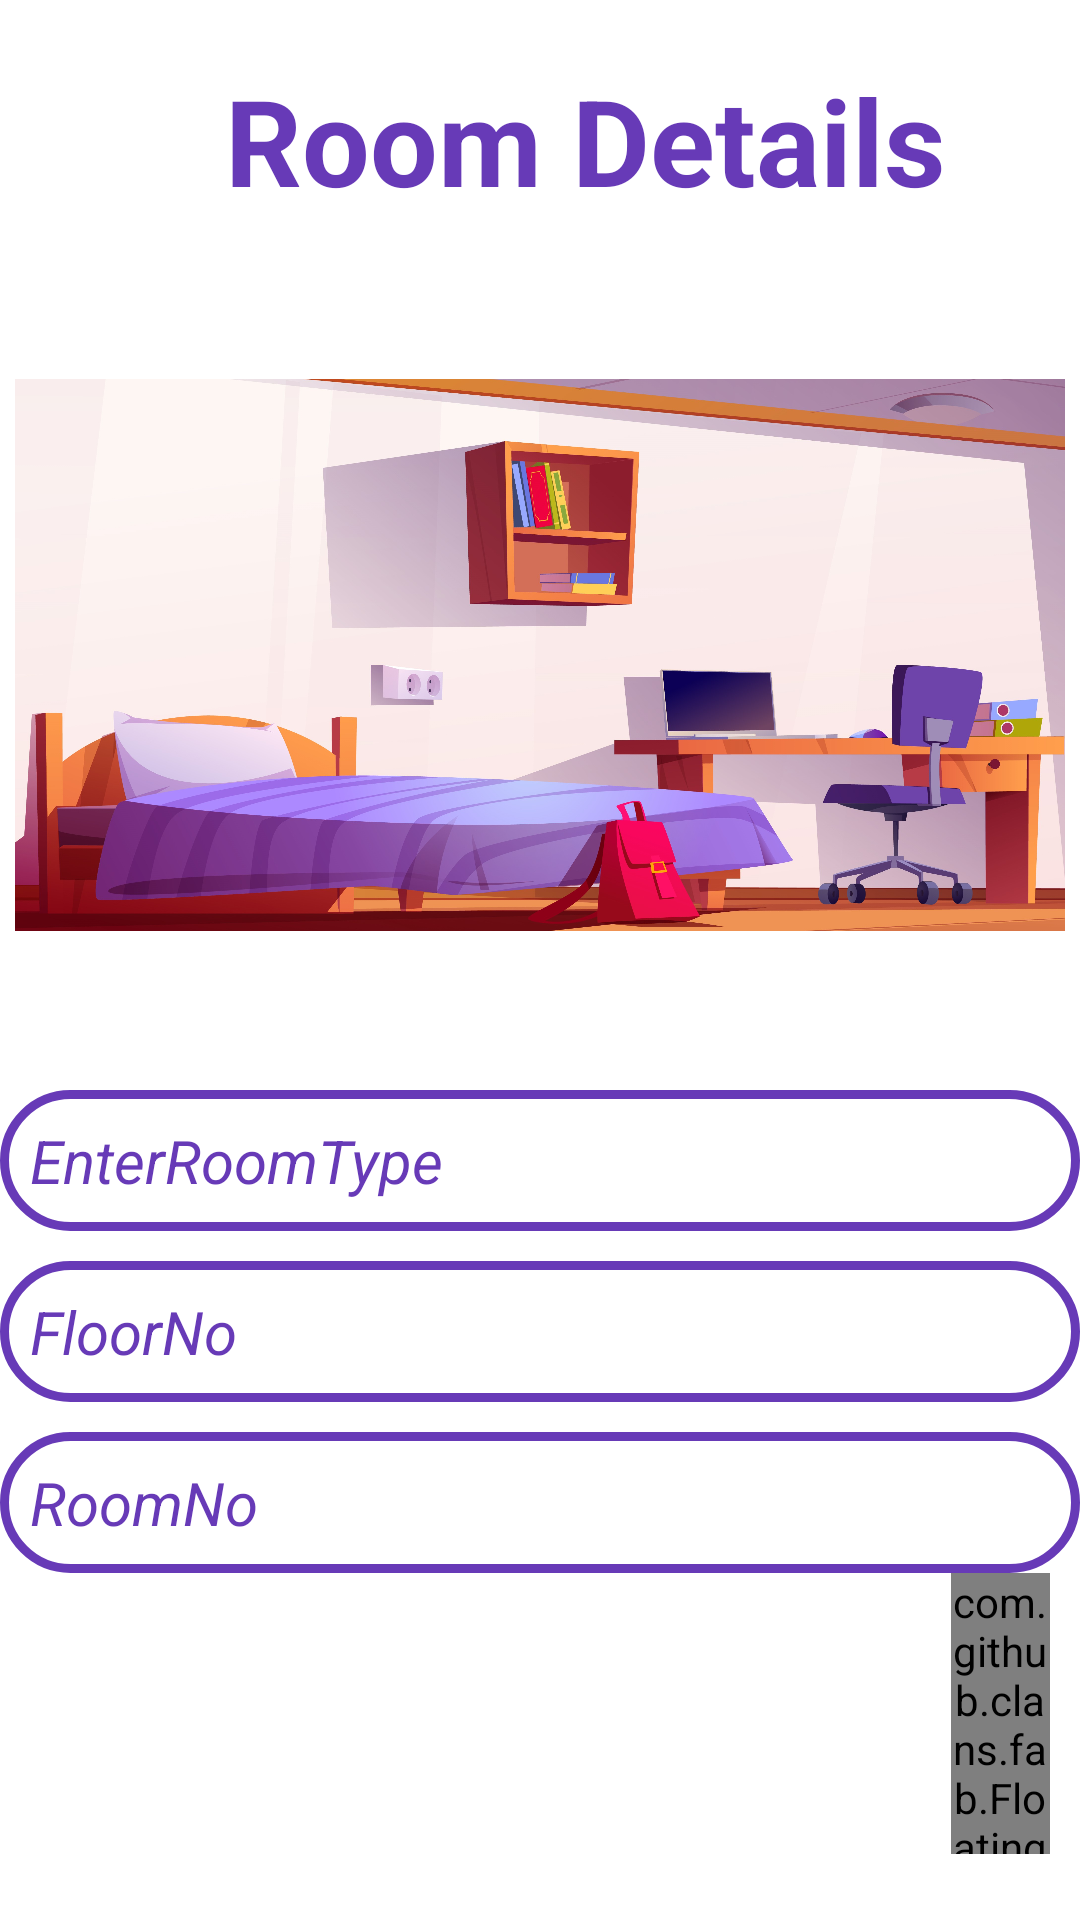

Produce the Android XML layout that renders to this screen, including the resource entries it uses.
<!-- AndroidManifest.xml: application theme Theme.Hostel_Magement -->
<!-- res/layout/activity_rooms_retrive.xml -->
<?xml version="1.0" encoding="utf-8"?>
<LinearLayout
    xmlns:android="http://schemas.android.com/apk/res/android"
    xmlns:app="http://schemas.android.com/apk/res-auto"
    xmlns:tools="http://schemas.android.com/tools"
    android:layout_width="match_parent"
    android:layout_height="match_parent"
    android:orientation="vertical"
    tools:context=".ui.Rooms_Retrive_Activity">




    <TextView
        android:id="@+id/roomDetails"
        android:layout_width="wrap_content"
        android:layout_height="wrap_content"
        android:layout_marginStart="55dp"
        android:layout_marginLeft="55dp"
        android:layout_marginTop="20dp"
        android:layout_marginBottom="20dp"
        android:gravity="center_vertical"
        android:text="  Room Details"
        android:textColor="@color/primaryColor"
        android:textSize="40sp"
        android:textStyle="bold" />


    <ImageView
        android:layout_width="350dp"
        android:layout_height="250dp"
        android:layout_gravity="center"
        android:layout_marginTop="0dp"
        android:src="@drawable/rooms" />

    <TextView
        android:layout_width="match_parent"
        android:layout_height="wrap_content"
        android:layout_below="@id/roomDetails"
        android:layout_marginTop="20dp"
        android:padding="10dp"
        android:text="EnterRoomType"
        android:textSize="20sp"
        android:background="@drawable/border"
        android:id="@+id/retroomType"
        android:textColor="@color/primaryColor"
        android:textStyle="italic" />


    <TextView
        android:layout_width="match_parent"
        android:layout_height="wrap_content"
        android:layout_below="@id/retroomType"
        android:layout_marginTop="10dp"
        android:padding="10dp"
        android:text="FloorNo"
        android:textSize="20sp"
        android:background="@drawable/border"
        android:id="@+id/retFloor_r"
        android:textColor="@color/primaryColor"
        android:textStyle="italic" />
    <TextView
        android:layout_width="match_parent"
        android:layout_height="wrap_content"
        android:layout_below="@id/retroomType"
        android:layout_marginTop="10dp"
        android:padding="10dp"
        android:text="RoomNo"
        android:textSize="20sp"
        android:background="@drawable/border"
        android:id="@+id/retRoom_r"
        android:textColor="@color/primaryColor"
        android:textStyle="italic" />




    <RelativeLayout
        android:layout_width="match_parent"
        android:layout_height="match_parent">


        <com.github.clans.fab.FloatingActionMenu

            android:layout_width="33dp"
            android:layout_height="wrap_content"
            android:layout_alignParentEnd="true"
            android:layout_alignParentRight="true"
            android:layout_alignParentBottom="true"
            android:layout_marginEnd="10dp"
            android:layout_marginRight="10dp"
            android:layout_marginBottom="22dp"
            app:menu_colorNormal="@color/primaryColor"
            app:menu_colorPressed="@color/primaryColor"
            app:menu_fab_size="normal"
            app:menu_icon="@drawable/ic_baseline_format_list_bulleted_24"
            app:menu_openDirection="up"
            app:menu_showShadow="true" >

            <com.github.clans.fab.FloatingActionButton
                android:id="@+id/editbutton_r"
                android:layout_width="wrap_content"
                android:layout_height="wrap_content"
                android:src="@drawable/baseline_edit_24"
                app:fab_showShadow="true"
                app:fab_colorNormal="@color/green"
                app:fab_size="mini"/>

            <com.github.clans.fab.FloatingActionButton
                android:id="@+id/deletebutton_r"
                android:layout_width="wrap_content"
                android:layout_height="wrap_content"
                android:src="@drawable/baseline_delete_24"
                app:fab_showShadow="true"
                app:fab_colorNormal="@color/red"
                app:fab_size="mini"/>

        </com.github.clans.fab.FloatingActionMenu>




    </RelativeLayout>


</LinearLayout>
<!-- resources referenced by this layout -->
<resources>
  <color name="green">#00ff00</color>
  <color name="primaryColor">#FF673AB7</color>
  <color name="red">#c70000</color>
  <!-- drawable baseline_delete_24 (drawable) -->
  <vector android:height="24dp" android:tint="#EDE6F5"
      android:viewportHeight="24" android:viewportWidth="24"
      android:width="24dp" xmlns:android="http://schemas.android.com/apk/res/android">
      <path android:fillColor="@android:color/white" android:pathData="M6,19c0,1.1 0.9,2 2,2h8c1.1,0 2,-0.9 2,-2V7H6v12zM19,4h-3.5l-1,-1h-5l-1,1H5v2h14V4z"/>
  </vector>
  <!-- drawable baseline_edit_24 (drawable) -->
  <vector android:height="24dp" android:tint="#EDE6F5"
      android:viewportHeight="24" android:viewportWidth="24"
      android:width="24dp" xmlns:android="http://schemas.android.com/apk/res/android">
      <path android:fillColor="@android:color/white" android:pathData="M3,17.25V21h3.75L17.81,9.94l-3.75,-3.75L3,17.25zM20.71,7.04c0.39,-0.39 0.39,-1.02 0,-1.41l-2.34,-2.34c-0.39,-0.39 -1.02,-0.39 -1.41,0l-1.83,1.83 3.75,3.75 1.83,-1.83z"/>
  </vector>
  <!-- drawable border (drawable) -->
  <?xml version="1.0" encoding="utf-8"?>
  <shape xmlns:android="http://schemas.android.com/apk/res/android">
  
      
      <solid android:color="@color/white"/>
  
  
      
      <stroke android:width="3dp" android:color="@color/primaryColor"/>
  
  
      
      <corners android:radius="30dp"/>
  
  </shape>
  <!-- drawable ic_baseline_format_list_bulleted_24 (drawable) -->
  <vector android:autoMirrored="true" android:height="24dp"
      android:tint="#EDE6F5" android:viewportHeight="24"
      android:viewportWidth="24" android:width="24dp" xmlns:android="http://schemas.android.com/apk/res/android">
      <path android:fillColor="@android:color/white" android:pathData="M4,10.5c-0.83,0 -1.5,0.67 -1.5,1.5s0.67,1.5 1.5,1.5 1.5,-0.67 1.5,-1.5 -0.67,-1.5 -1.5,-1.5zM4,4.5c-0.83,0 -1.5,0.67 -1.5,1.5S3.17,7.5 4,7.5 5.5,6.83 5.5,6 4.83,4.5 4,4.5zM4,16.5c-0.83,0 -1.5,0.68 -1.5,1.5s0.68,1.5 1.5,1.5 1.5,-0.68 1.5,-1.5 -0.67,-1.5 -1.5,-1.5zM7,19h14v-2L7,17v2zM7,13h14v-2L7,11v2zM7,5v2h14L21,5L7,5z"/>
  </vector>
  <!-- drawable rooms: jpg bitmap (drawable, 489433 bytes) -->
  <style name="Theme.Hostel_Magement" parent="Theme.MaterialComponents.DayNight.DarkActionBar">
          
          <item name="colorPrimary">@color/primaryColor</item>
          <item name="colorPrimaryVariant">@color/primaryColor</item>
          <item name="colorOnPrimary">@color/white</item>
          
          <item name="colorSecondary">@color/primaryColor</item>
          <item name="colorSecondaryVariant">@color/primaryColor</item>
          <item name="colorOnSecondary">@color/black</item>
          
          <item name="android:statusBarColor" tools:targetApi="21">?attr/colorPrimaryVariant</item>
          
      </style>
  <color name="white">#FFFFFFFF</color>
  <color name="black">#FF000000</color>
</resources>
